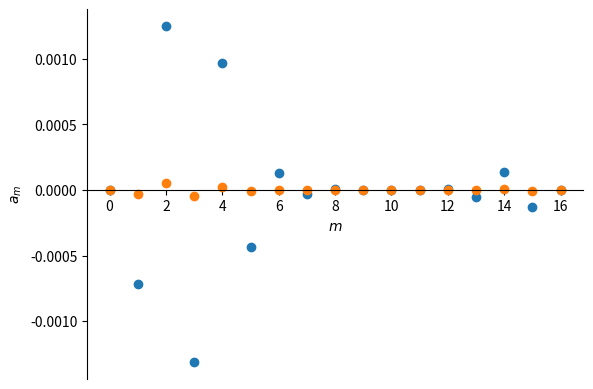
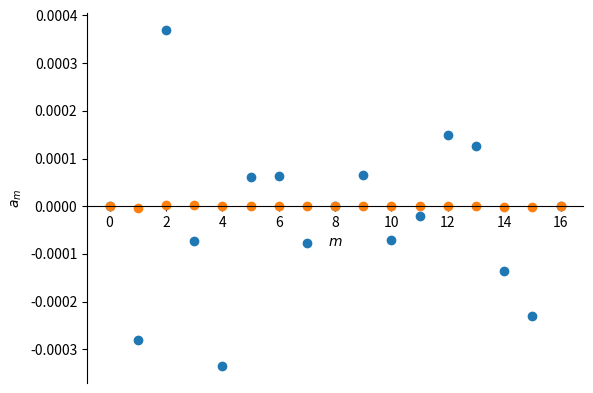

Here is the Python script that generated these plots, in order:
import numpy as np
import numpy.linalg as la
import matplotlib.pyplot as plt 

p_array=np.array([4])
a=1
omega=2/3

def eigenvector_coeff(u):
    """Coordinates of u in the basis of eigenvectors of the Jacobi iteration matrix:
       w_{m,i} = sin(m i pi / N)
       Assumes u[0] == u[N] == 0."""

    N = len(u) - 1            # u stores u_0, ..., u_N
    a = np.zeros_like(u)      # allocated storage
    i = np.arange(0, len(u))
    for m in range(0, N):
        a[m] = np.dot(u, np.sin(m * i * np.pi / N)) * 2 / N

    return a

# `eigenvector_coeff` can be more efficiently computed using the Fast Fourier Tranform.
# This takes O(N log(N)) time, while eigenvector_coeff takes O(N^2) time.
def sin_fft(u):
    """Sine FFT of u. Assumes u[0] == u[-1] == 0."""
    return -np.imag(np.fft.fft(np.concatenate((u[:-1], -u[:0:-1]))))[:len(u) - 1] * (1. / (len(u) - 1))

# Make a nice plot of the spectrum (coefficients in the eigenvector basis)
def plot_spectrum(data,na, labels = None):
    plt.figure()
    ax = plt.axes()
    ax.spines['top'].set_color('none')
    ax.spines['bottom'].set_position(('data', 0.))
    ax.spines['right'].set_color('none')
    ax.set_xlabel('$m$')
    ax.set_ylabel('$a_m$')

    for i, d in enumerate(data):
        if labels:
            label = labels[i]
        else:
            label = None
        ax.plot(eigenvector_coeff(d), 'o', label=label)

    if labels:
        ax.legend()
    plt.savefig(na)

def Amul(v,n):
    aii=2+a/n/n
    return np.pad(aii*v[1:-1]-v[:-2]-v[2:],1,'constant')

def f(x):
    return (np.sin(12*np.pi*x)+np.sin(2*np.pi*x)+np.sin(np.pi*x))*(x**8)

def dampedJacobi(v_temp,b,n):
    v=v_temp.copy()
    aii=2*n**2+a
    v[1:-1]=(1-omega)*v[1:-1]+omega*(b[1:-1]+n**2*(v[:-2]+v[2:]))/aii
    return v

def GS(v_temp,b,n):
    v=v_temp.copy()
    aii=2+a/n/n
    for i in range(n-1):
        v[i+1]=(v[i]+v[i+2]+b[i+1]/n/n)/aii
    return v

def restrict(v):
    return np.pad(0.25*(v[1:-3:2]+v[3:-1:2])+0.5*v[2:-2:2],1,'constant')

def prolong(v):
    v_new=np.zeros(2*len(v)-1)
    v_new[::2]=v
    v_new[1::2]=0.5*(v[:-1]+v[1:])
    return v_new

def vcycle_j(v_temp,b,p):
    v=v_temp.copy()        
    n=2**p
    for i in range(4):
        v=dampedJacobi(v,b,n)
    if (p==1):
        return v
    r=b-Amul(v,n)*n*n
    r2=restrict(r)
    e=np.zeros_like(r2)
    v2=vcycle_j(e,r2,p-1)
    v=v+prolong(v2)
    for i in range(4):
        v=dampedJacobi(v,b,n)
    return v

def vcycle_g(v_temp,b,p):
    v=v_temp.copy()        
    n=2**p
    for i in range(4):
        v=GS(v,b,n)
    if (p==1):
        return v
    r=b-Amul(v,n)*n*n
    r2=restrict(r)
    e=np.zeros_like(r2)
    v2=vcycle_g(e,r2,p-1)
    v=v+prolong(v2)
    for i in range(4):
        v=GS(v,b,n)
    return v

def para(p):
    n=2**p
    b=np.zeros((n+1))
    for i in range(n+1):
        if (i==0) or (i==n):
            b[i]=0
        else:
            b[i]=f(i/n)
    return n,b

def norm(v):
    return np.sqrt(np.sum(v**2))

for p in p_array:
    n,b=para(p)
    v=np.zeros((n+1))
    v1=vcycle_j(v,b,p)
    v2=vcycle_j(v1,b,p)
    r=b/n/n-Amul(v,n)
    r1=b/n/n-Amul(v1,n)
    r2=b/n/n-Amul(v2,n)
    print('dampJacobi',norm(r1)/norm(r2),norm(r)/norm(r1))
    print(norm(r1*n*n),norm(r2*n*n))

    v=np.zeros((n+1))
    v1=vcycle_g(v,b,p)
    v2=vcycle_g(v1,b,p)
    rr1=b/n/n-Amul(v,n)
    r11=b/n/n-Amul(v1,n)
    r12=b/n/n-Amul(v2,n)
    print('GS',norm(r11)/norm(r12),norm(rr1)/norm(r11))

plot_spectrum([r1*n*n,r2*n*n],'damp.png')
plot_spectrum([r11*n*n,r12*n*n],'GS.png')